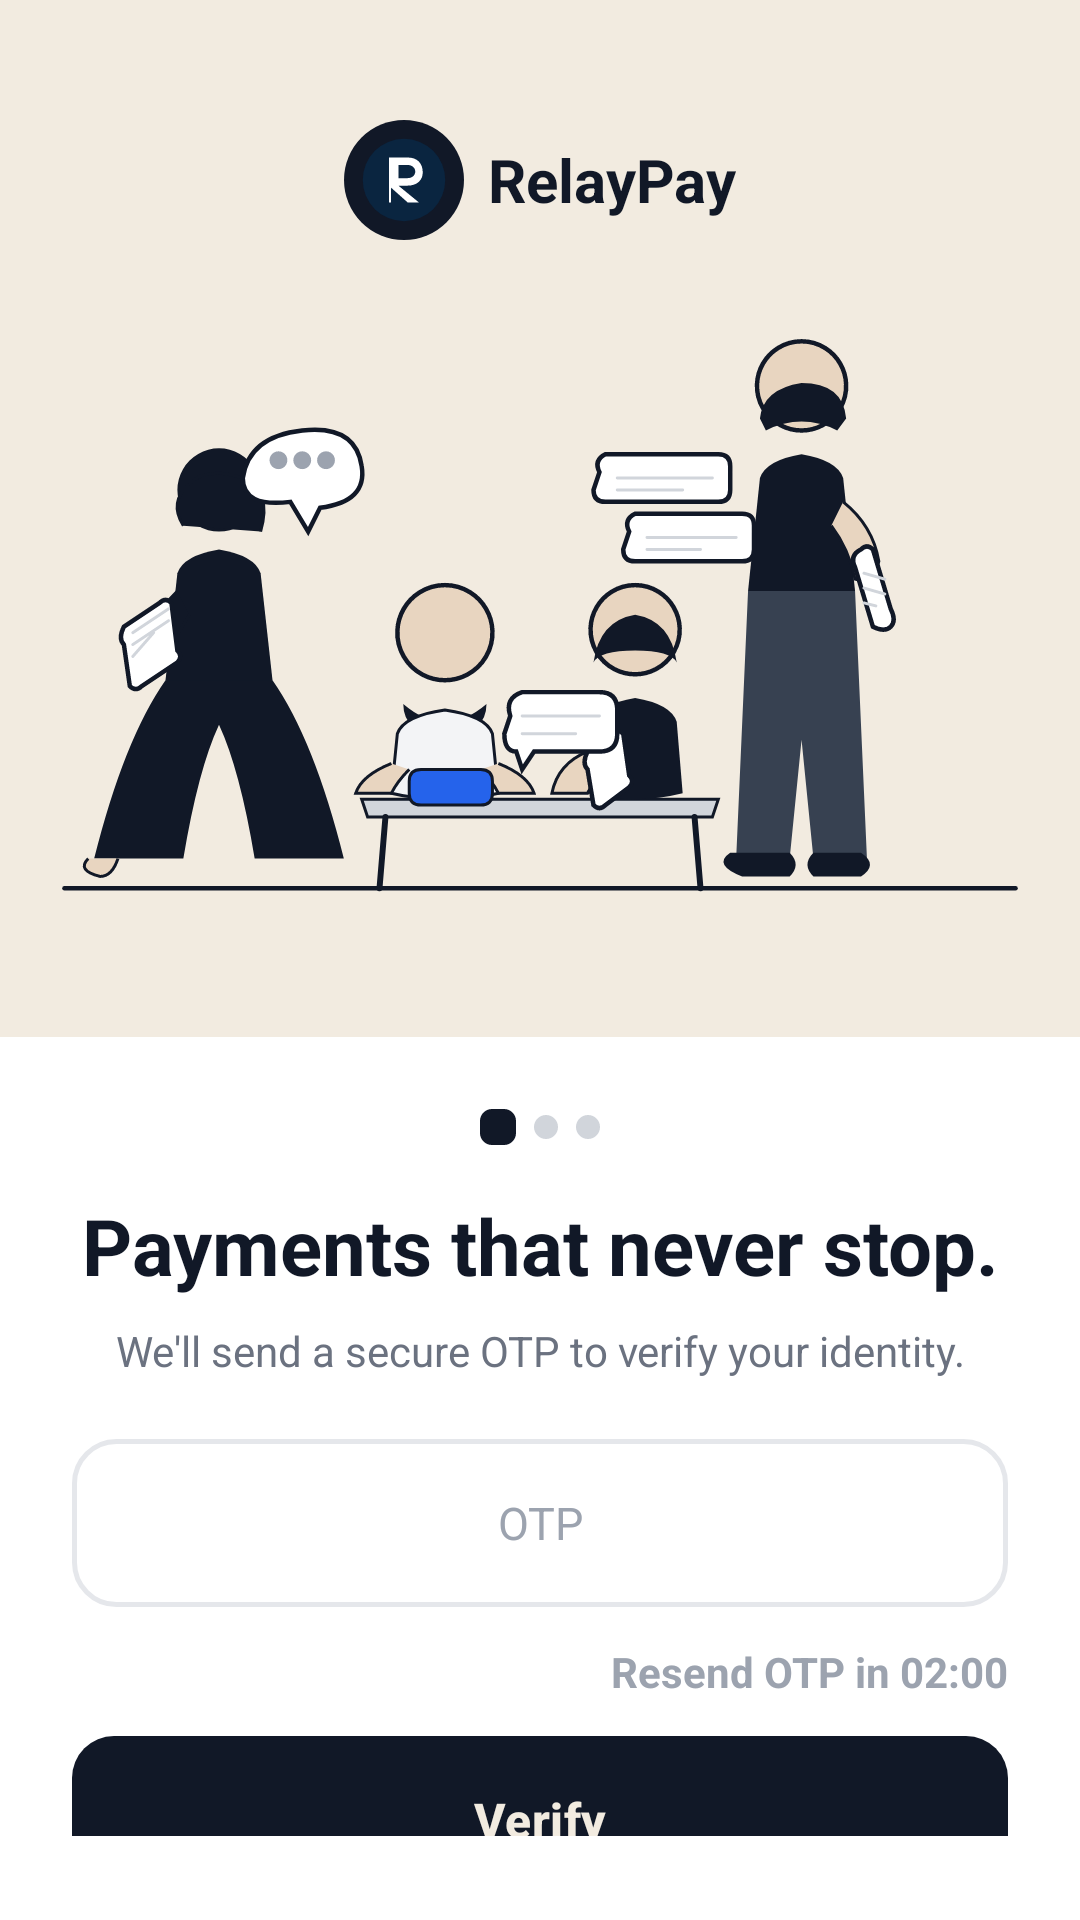

Write the Android layout XML for this screen, with the resource values it uses.
<!-- AndroidManifest.xml: application theme Theme.RelayPay -->
<!-- res/layout/fragment_otp.xml -->
<?xml version="1.0" encoding="utf-8"?>
<ScrollView
    xmlns:android="http://schemas.android.com/apk/res/android"
    xmlns:app="http://schemas.android.com/apk/res-auto"
    xmlns:tools="http://schemas.android.com/tools"
    android:layout_width="match_parent"
    android:layout_height="match_parent"
    android:background="#FFFFFF"
    android:fillViewport="true"
    tools:context=".activities.AuthenticationActivity">

    <androidx.constraintlayout.widget.ConstraintLayout
        android:layout_width="match_parent"
        android:layout_height="match_parent">

        <View
            android:id="@+id/beigePanel"
            android:layout_width="0dp"
            android:layout_height="0dp"
            android:background="@color/onboard_beige"
            app:layout_constraintTop_toTopOf="parent"
            app:layout_constraintStart_toStartOf="parent"
            app:layout_constraintEnd_toEndOf="parent"
            app:layout_constraintBottom_toTopOf="@id/whitePanel"
            app:layout_constraintHeight_percent="0.54" />

        <LinearLayout
            android:id="@+id/brandBar"
            android:layout_width="wrap_content"
            android:layout_height="wrap_content"
            android:layout_marginTop="40dp"
            android:gravity="center_vertical"
            android:orientation="horizontal"
            app:layout_constraintTop_toTopOf="parent"
            app:layout_constraintStart_toStartOf="parent"
            app:layout_constraintEnd_toEndOf="parent">

            <ImageView
                android:id="@+id/ivLogo"
                android:layout_width="40dp"
                android:layout_height="40dp"
                android:src="@drawable/ic_relaypay_logo"
                android:background="@drawable/bg_logo_circle_dark"
                android:padding="5dp"
                android:contentDescription="@string/app_name" />

            <TextView
                android:layout_width="wrap_content"
                android:layout_height="wrap_content"
                android:layout_marginStart="8dp"
                android:text="@string/app_name"
                android:textColor="@color/onboard_text_dark"
                android:textSize="20sp"
                android:textStyle="bold" />
        </LinearLayout>

        <ImageView
            android:id="@+id/ivIllustration"
            android:layout_width="0dp"
            android:layout_height="0dp"
            android:layout_marginStart="0dp"
            android:layout_marginEnd="0dp"
            android:layout_marginTop="8dp"
            android:src="@drawable/il_payment_people"
            android:scaleType="fitCenter"
            android:adjustViewBounds="true"
            android:contentDescription="@null"
            app:layout_constraintTop_toBottomOf="@id/brandBar"
            app:layout_constraintStart_toStartOf="parent"
            app:layout_constraintEnd_toEndOf="parent"
            app:layout_constraintBottom_toTopOf="@id/whitePanel"
            app:layout_constraintVertical_bias="0.5" />


        <androidx.constraintlayout.widget.ConstraintLayout
            android:id="@+id/whitePanel"
            android:layout_width="0dp"
            android:layout_height="0dp"
            android:background="@drawable/bg_white_panel"
            android:paddingStart="24dp"
            android:paddingEnd="24dp"
            android:paddingTop="24dp"
            android:paddingBottom="28dp"
            app:layout_constraintBottom_toBottomOf="parent"
            app:layout_constraintStart_toStartOf="parent"
            app:layout_constraintEnd_toEndOf="parent"
            app:layout_constraintHeight_percent="0.46">

            <LinearLayout
                android:id="@+id/dotsRow"
                android:layout_width="wrap_content"
                android:layout_height="wrap_content"
                android:gravity="center_vertical"
                android:orientation="horizontal"
                app:layout_constraintTop_toTopOf="parent"
                app:layout_constraintStart_toStartOf="parent"
                app:layout_constraintEnd_toEndOf="parent">

                <View
                    android:layout_width="12dp"
                    android:layout_height="12dp"
                    android:background="@drawable/dot_active"
                    android:layout_marginEnd="6dp" />

                
                <View
                    android:layout_width="8dp"
                    android:layout_height="8dp"
                    android:background="@drawable/dot_inactive"
                    android:layout_marginEnd="6dp" />

                
                <View
                    android:layout_width="8dp"
                    android:layout_height="8dp"
                    android:background="@drawable/dot_inactive" />
            </LinearLayout>

            
            <TextView
                android:id="@+id/tvHeadline"
                android:layout_width="0dp"
                android:layout_height="wrap_content"
                android:layout_marginTop="16dp"
                android:gravity="center"
                android:text="@string/login_title"
                android:textColor="@color/onboard_text_dark"
                android:textSize="26sp"
                android:textStyle="bold"
                android:lineSpacingExtra="2dp"
                app:layout_constraintTop_toBottomOf="@id/dotsRow"
                app:layout_constraintStart_toStartOf="parent"
                app:layout_constraintEnd_toEndOf="parent" />

            
            <TextView
                android:id="@+id/tvSubHeadline"
                android:layout_width="0dp"
                android:layout_height="wrap_content"
                android:layout_marginTop="8dp"
                android:gravity="center"
                android:text="@string/otp_notice"
                android:textColor="@color/onboard_text_muted"
                android:textSize="14sp"
                android:lineSpacingExtra="3dp"
                app:layout_constraintTop_toBottomOf="@id/tvHeadline"
                app:layout_constraintStart_toStartOf="parent"
                app:layout_constraintEnd_toEndOf="parent" />

            <LinearLayout
                android:id="@+id/inputMobileRow"
                android:layout_width="0dp"
                android:layout_height="56dp"
                android:layout_marginTop="20dp"
                android:background="@drawable/bg_input_outlined"
                android:gravity="center_vertical"
                android:orientation="horizontal"
                android:paddingStart="16dp"
                android:paddingEnd="16dp"
                app:layout_constraintTop_toBottomOf="@id/tvSubHeadline"
                app:layout_constraintStart_toStartOf="parent"
                app:layout_constraintEnd_toEndOf="parent">

                <EditText
                    android:id="@+id/mobileOtp"
                    android:layout_width="0dp"
                    android:layout_height="match_parent"
                    android:layout_weight="1"
                    android:background="@null"
                    android:hint="@string/mobile_otp"
                    android:imeOptions="actionDone"
                    android:inputType="phone"
                    android:maxLength="10"
                    android:textColor="@color/onboard_text_dark"
                    android:textColorHint="#9CA3AF"
                    android:textAlignment="center"
                    android:textSize="15sp" />



            </LinearLayout>

            <TextView
                android:id="@+id/tvResendOtp"
                android:layout_width="wrap_content"
                android:layout_height="wrap_content"
                android:layout_marginTop="12dp"
                android:clickable="false"
                android:enabled="false"
                android:text="Resend OTP in 02:00"
                android:textColor="#9CA3AF"
                android:textSize="14sp"
                android:textStyle="bold"
                app:layout_constraintTop_toBottomOf="@id/inputMobileRow"
                app:layout_constraintEnd_toEndOf="parent"/>




            <com.google.android.material.button.MaterialButton
                android:id="@+id/btnVerifyOtp"
                android:layout_width="0dp"
                android:layout_height="56dp"
                android:layout_marginTop="12dp"
                android:background="@drawable/bg_btn_black"
                android:backgroundTint="@null"
                android:text="Verify"
                app:backgroundTint="@null"
                android:textAllCaps="false"
                android:textColor="@color/onboard_beige"
                android:textSize="16sp"
                android:textStyle="bold"
                app:cornerRadius="16dp"
                app:layout_constraintTop_toBottomOf="@id/tvResendOtp"
                app:layout_constraintStart_toStartOf="parent"
                app:layout_constraintEnd_toEndOf="parent"/>

            <TextView
                android:id="@+id/termsNotice"
                android:layout_width="0dp"
                android:layout_height="wrap_content"
                android:layout_marginStart="24dp"
                app:layout_constraintTop_toBottomOf="@id/btnVerifyOtp"
                android:layout_marginTop="10dp"
                android:gravity="center"
                android:text="@string/terms_notice"
                android:textColor="@color/relaypay_text_secondary"
                android:textSize="11sp"
                app:layout_constraintStart_toStartOf="parent"
                app:layout_constraintEnd_toEndOf="parent"/>
        </androidx.constraintlayout.widget.ConstraintLayout>

    </androidx.constraintlayout.widget.ConstraintLayout>
</ScrollView>
<!-- resources referenced by this layout -->
<resources>
  <color name="onboard_beige">#F2EBE0</color>
  <color name="onboard_text_dark">#111827</color>
  <color name="onboard_text_muted">#6B7280</color>
  <color name="relaypay_text_secondary">#6B6B7B</color>
  <!-- drawable bg_btn_black (drawable) -->
  <?xml version="1.0" encoding="utf-8"?>
  <shape xmlns:android="http://schemas.android.com/apk/res/android"
      android:shape="rectangle">
      <solid android:color="#111827" />
      <corners android:radius="14dp" />
  </shape>
  <!-- drawable bg_input_outlined (drawable) -->
  <?xml version="1.0" encoding="utf-8"?>
  <shape xmlns:android="http://schemas.android.com/apk/res/android"
      android:shape="rectangle">
      <solid android:color="#FFFFFF" />
      <stroke
          android:width="1.5dp"
          android:color="#E5E7EB" />
      <corners android:radius="14dp" />
  </shape>
  <!-- drawable bg_logo_circle_dark (drawable) -->
  <?xml version="1.0" encoding="utf-8"?>
  <shape xmlns:android="http://schemas.android.com/apk/res/android"
      android:shape="oval">
      <solid android:color="#111827" />
  </shape>
  <!-- drawable bg_white_panel (drawable) -->
  <?xml version="1.0" encoding="utf-8"?>
  <shape xmlns:android="http://schemas.android.com/apk/res/android"
      android:shape="rectangle">
      <solid android:color="#FFFFFF" />
      <corners
          android:topLeftRadius="28dp"
          android:topRightRadius="28dp"
          android:bottomLeftRadius="0dp"
          android:bottomRightRadius="0dp" />
  </shape>
  <!-- drawable dot_active (drawable) -->
  <?xml version="1.0" encoding="utf-8"?>
  <shape xmlns:android="http://schemas.android.com/apk/res/android"
      android:shape="rectangle">
      <solid android:color="#111827" />
      <corners android:radius="4dp" />
  </shape>
  <!-- drawable dot_inactive (drawable) -->
  <?xml version="1.0" encoding="utf-8"?>
  <shape xmlns:android="http://schemas.android.com/apk/res/android"
      android:shape="oval">
      <solid android:color="#D1D5DB" />
  </shape>
  <!-- drawable ic_relaypay_logo (drawable) -->
  <?xml version="1.0" encoding="utf-8"?>
  <vector xmlns:android="http://schemas.android.com/apk/res/android"
      android:width="48dp"
      android:height="48dp"
      android:viewportWidth="48"
      android:viewportHeight="48">
  
      
      <path
          android:fillColor="#0A2540"
          android:pathData="M24,2A22,22 0,1 1,24 46A22,22 0,1 1,24 2Z"/>
  
      
      <path
          android:fillColor="#FFFFFF"
          android:pathData="
              M16,12
              H26
              C31,12 34,15 34,20
              C34,24 31,27 26,27
              H21
              L32,36
              H26
              L17,28
              V36
              H16
              Z
  
              M21,16
              V23
              H26
              C28.2,23 30,21.6 30,19.5
              C30,17.4 28.2,16 26,16
              Z"/>
  </vector>
  <!-- drawable il_payment_people: vector/xml drawable (drawable, 7412 chars, omitted) -->
  <string name="app_name">RelayPay</string>
  <string name="login_title">Payments that never stop.</string>
  <string name="mobile_otp">OTP</string>
  <string name="otp_notice">We\'ll send a secure OTP to verify your identity.</string>
  <string name="terms_notice">By continuing you agree to the Terms of Service and \nPrivacy Policy</string>
  <style name="Theme.RelayPay" parent="Base.Theme.RelayPay" />
  <style name="Base.Theme.RelayPay" parent="Theme.Material3.DayNight.NoActionBar">
          
          
      </style>
</resources>
